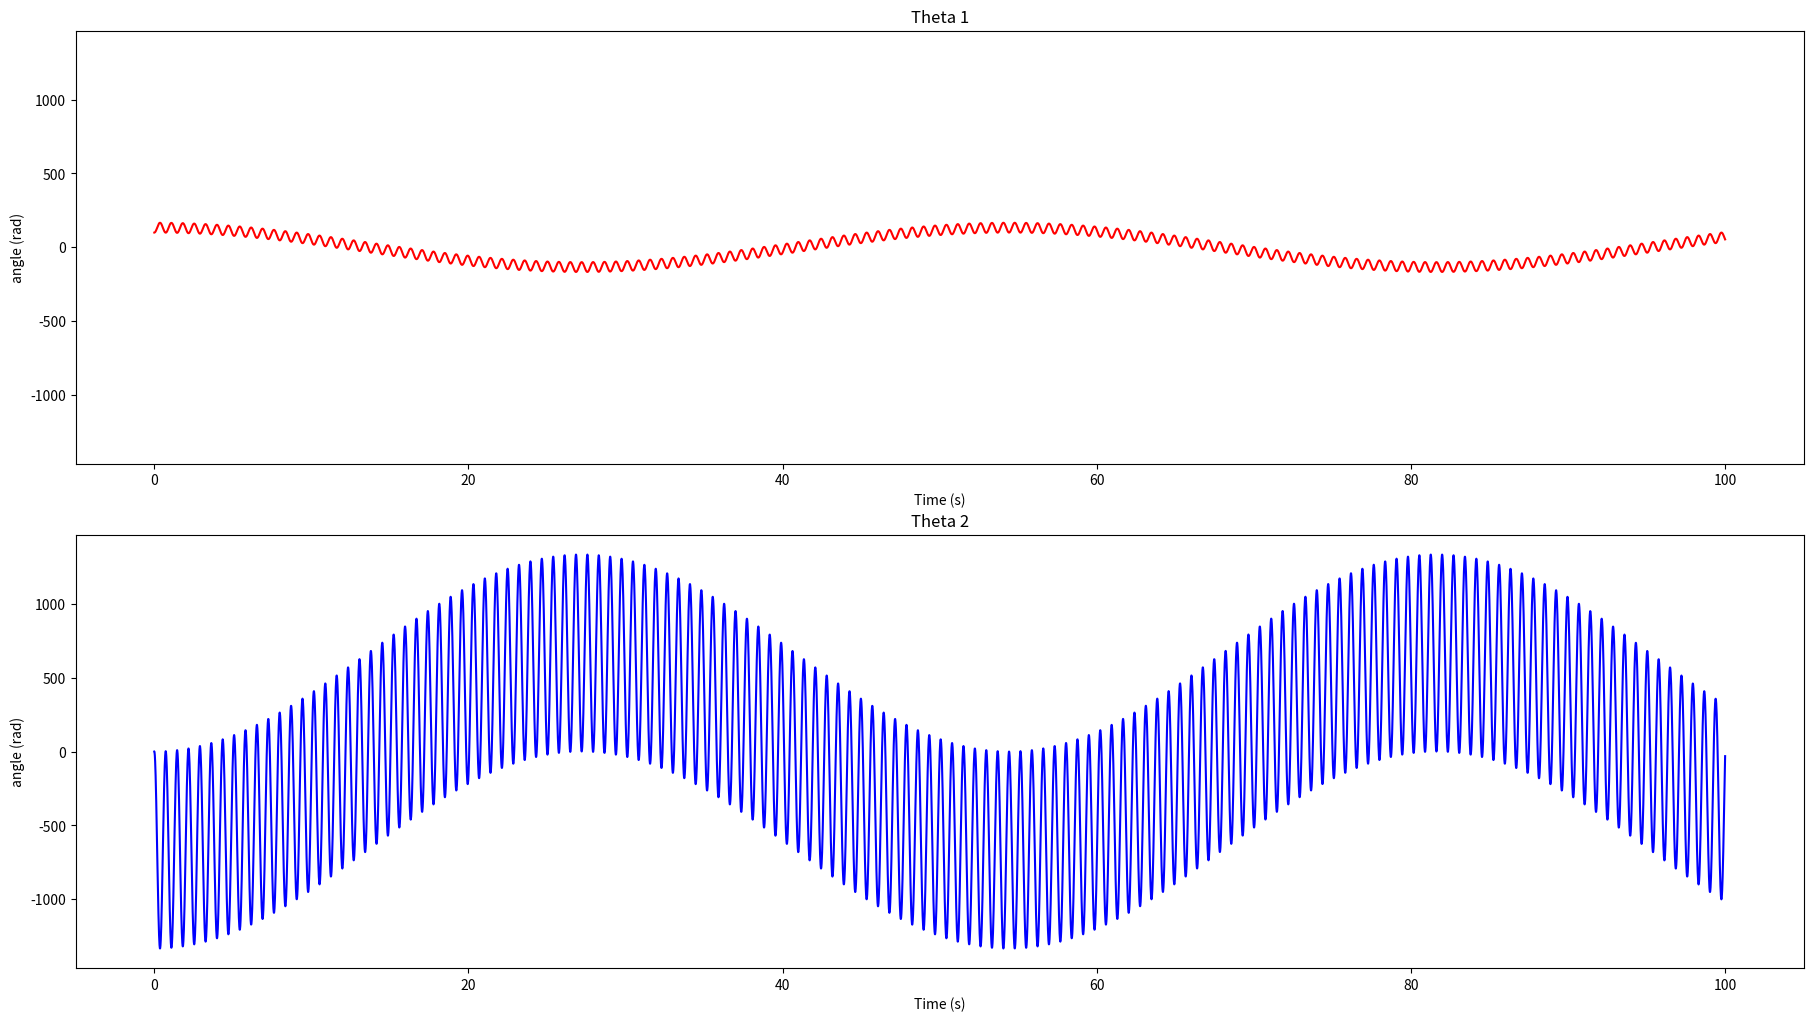

The matplotlib source for this figure:
import numpy as np
import matplotlib.pyplot as plt
import matplotlib.animation as animation
from scipy.integrate import RK45
from scipy.integrate import quad

# Define the Oscillator class
class Oscillator:
    

    # Define the constructor
    def __init__(self, inertia1, inertia3, stifness10, stifness23, ratio ):
        """
        Constructor for the oscillator class"""
        self.i1 = inertia1
        self.i3 = inertia3
        self.k10 = stifness10
        self.k23 = stifness23
        self.r = ratio
        self.stVec = np.zeros((1, 4))
        self.t = np.zeros(1)
        self.cmd = np.zeros((1,2)) # [F, theta]
        self.cmdTmp = np.zeros(2)
        self.eq = None # equations of motion


    def __str__(self):
        """
        Returns a string representation of the drone
        """
        return  "Oscillator with inertia1 {} kg*m^2, inertia2 {} kg*m^2, stifness10 {} N/m, stifness23 {} N/m, and ratio {}".format(self.inertia1, self.inertia2, self.stifness10, self.stifness23, self.ratio)

    def setConditions(self, theta1, theta3, thetadot1, thetadot3):
        """
        Sets the initial conditions of the drone
        
        args:
            x0: initial x position in m
            y0: initial y position in m
            theta0: initial angle in radians
            xdot0: initial x velocity in m/s
            ydot0: initial y velocity in m/s
            thetadot0: initial angular velocity in rad/s
        """
        self.stVec[-1, :] = [theta1, theta3, thetadot1, thetadot1]


    
    def control(self, t, y):
        pass


    def eqGenerator(self):
        """
        Generates the equations of motion for the oscillator
        
        Args:
            None
        Returns:
            None
        """
        def eq(t, y):
            """
            Returns the equations of motion for the drone
            args:
                t: time in s
                y: state vector
            returns:
                ydot: derivative of the state vector
            """

            # y = [x, y, theta, xdot, ydot, thetadot]
            # ydot = [xdot, ydot, thetadot, xddot, yddot, thetaddot]
            #self.pid(t, y)
            self.control(t, y)
            ydot = 0.*self.stVec[-1, :]#np.zeros(4)
            ydot[0] = y[2] # define theta1dot
            ydot[1] = y[3] # define theta3dot
            ydot[2] = -self.k10/self.i1*y[0] - self.k23*self.r*(-self.r*y[0]-y[1])/self.i1 # -self.k10/self.i1*y[0] + self.r*self.k23/self.i1*(y[1]-y[0]) #define theta1ddot
            ydot[3] = self.k23/self.i3*(-self.r*y[0] - y[1])#-self.k23/self.i3*(y[1]-y[0])# define theta3ddot
            return ydot
        self.eq = eq
    
    def updateState(self, t, y):
        """
        Updates the state vector and time vector
        args:
            t: time in s
            y: state vector
        """
        self.stVec = np.vstack((self.stVec, y))
        self.cmd = np.vstack((self.cmd, self.cmdTmp))
        self.t = np.append(self.t, t)
    
    def plot(self):
        """
        Plots the state vector
        args:
            None
        """
        fig, axs = plt.subplots(2, 1)
        # Make the figure large
        fig.set_size_inches(18.5, 10.5)

        # Separate the plots
        fig.tight_layout(pad=3.0)
        ymax = 1.1*max(np.max(self.stVec[:, 0]),np.max(self.stVec[:, 1]))

        axs[0].plot(self.t, self.stVec[:, 0],'r')
        axs[0].set_title('Theta 1')
        axs[0].set_ylabel('angle (rad)')
        axs[0].set_xlabel('Time (s)')
        axs[0].set_ylim(-ymax, ymax)

        axs[1].plot(self.t, self.stVec[:, 1],'b')
        axs[1].set_title('Theta 2')
        axs[1].set_ylabel('angle (rad)')
        axs[1].set_xlabel('Time (s)')
        axs[1].set_ylim(-ymax, ymax)

        plt.show()

    def plotControl(self):
        pass

    def animate(self):
        pass

    def solve(self, t0, tf, dt):
        """
        Solves the equations of motion for the drone
        args:
            t0: initial time in s
            tf: final time in s
            dt: time step in s
        """
        self.eqGenerator()
        r = RK45(self.eq, t0, self.stVec[-1, :], tf, max_step=dt)
        while r.status == 'running':
            r.step()
            self.updateState(r.t, r.y)
        #self.plot()
    
    def integrate(tVect,varVect):
        """
        Integrates the equations of motion for the drone
        args:
            tVect: time vector
            varVect: state vector
        returns:
            integrated state vector
        """
        return np.trapz(varVect,tVect)
    
    def energy(self):
        """
        Calculates the energy of the oscillator
        args:
            None
        returns:
            energy: energy of the oscillator
        """
        pass
    
def main():
    osc = Oscillator(10., .1, .1, 10., 5.)
    osc.eqGenerator()
    osc.setConditions(100., 0., 0., 0.)
    print('Starting simulation')
    osc.solve(0, 100, 0.01)
    osc.plot()
    
if __name__ == "__main__":
    main()
    

    
